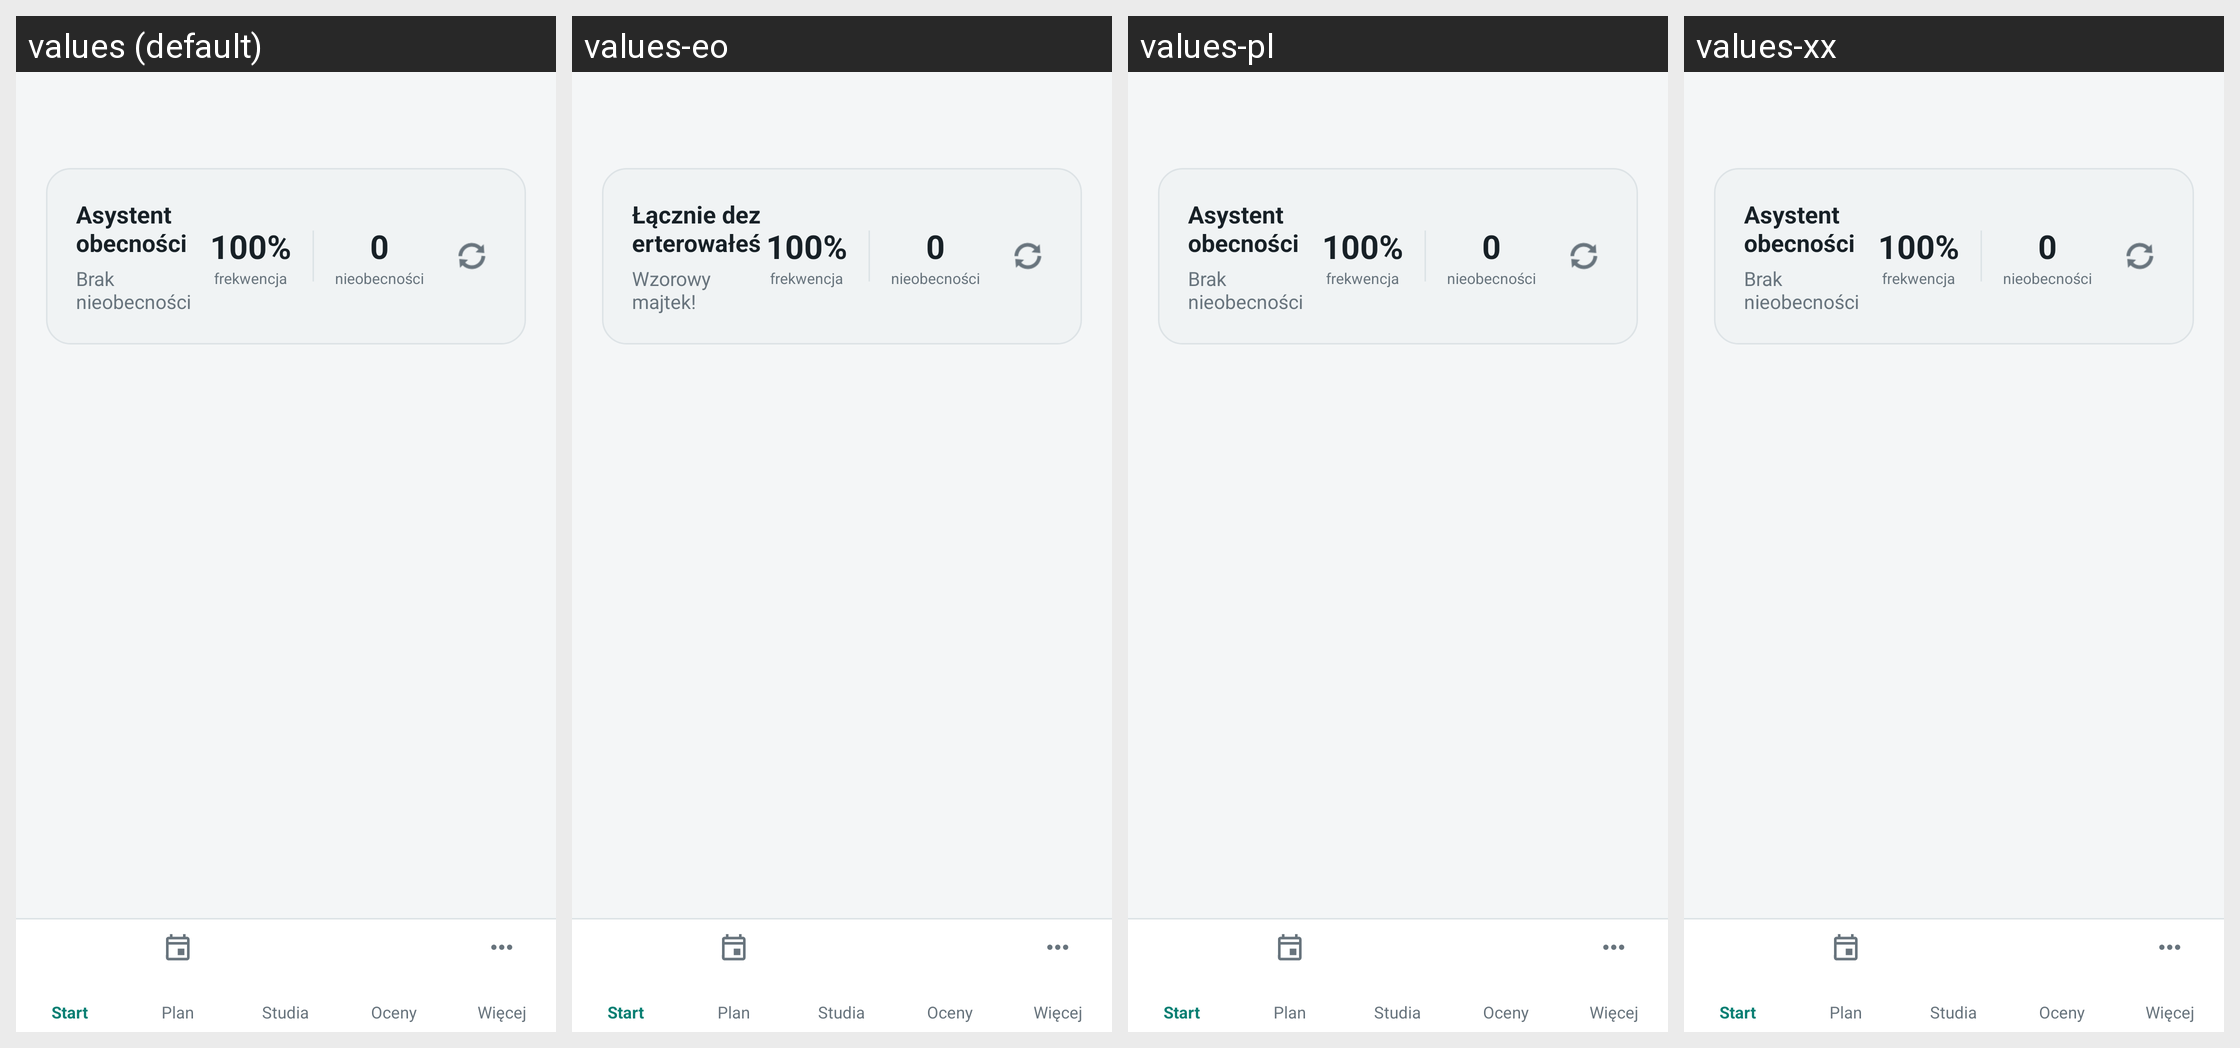

Here is an Android app screen in its default locale and in the app's own translations. Write out the translated-string differences for the strings that appear on this screen.
Android screen res/layout/activity_attendance.xml rendered under 4 locales, left to right: values (default), values-eo, values-pl, values-xx. Device: Nexus 5 (rendered at 1080×1920; each locale shown at half size, 540×960, under a caption strip naming it); theme Theme.ZUTnik.
Other locales in the repository, not shown: values-de, values-en, values-uk.
Strings drawn on this screen, with the default value and each locale's value (text and hints the layout hard-codes, and strings that could not be matched under every locale, appear in the picture but are not listed):

attendance_summary_title
  values: Asystent obecności
  values-eo: Łącznie dezerterowałeś
  values-pl: Asystent obecności  [not translated; the default value is used]
  values-xx: Asystent obecności  [not translated; the default value is used]

attendance_no_absences
  values: Brak nieobecności
  values-eo: Wzorowy majtek!
  values-pl: Brak nieobecności  [not translated; the default value is used]
  values-xx: Brak nieobecności  [not translated; the default value is used]

attendance_percent_placeholder
  values: 100%
  values-eo: 100%  [not translated; the default value is used]
  values-pl: 100%  [not translated; the default value is used]
  values-xx: 100%  [not translated; the default value is used]

attendance_percent_label
  values: frekwencja
  values-eo: frekwencja  [not translated; the default value is used]
  values-pl: frekwencja  [not translated; the default value is used]
  values-xx: frekwencja  [not translated; the default value is used]

common_zero
  values: 0
  values-eo: 0
  values-pl: 0  [not translated; the default value is used]
  values-xx: 0  [not translated; the default value is used]

attendance_absences_label
  values: nieobecności
  values-eo: nieobecności  [not translated; the default value is used]
  values-pl: nieobecności  [not translated; the default value is used]
  values-xx: nieobecności  [not translated; the default value is used]
